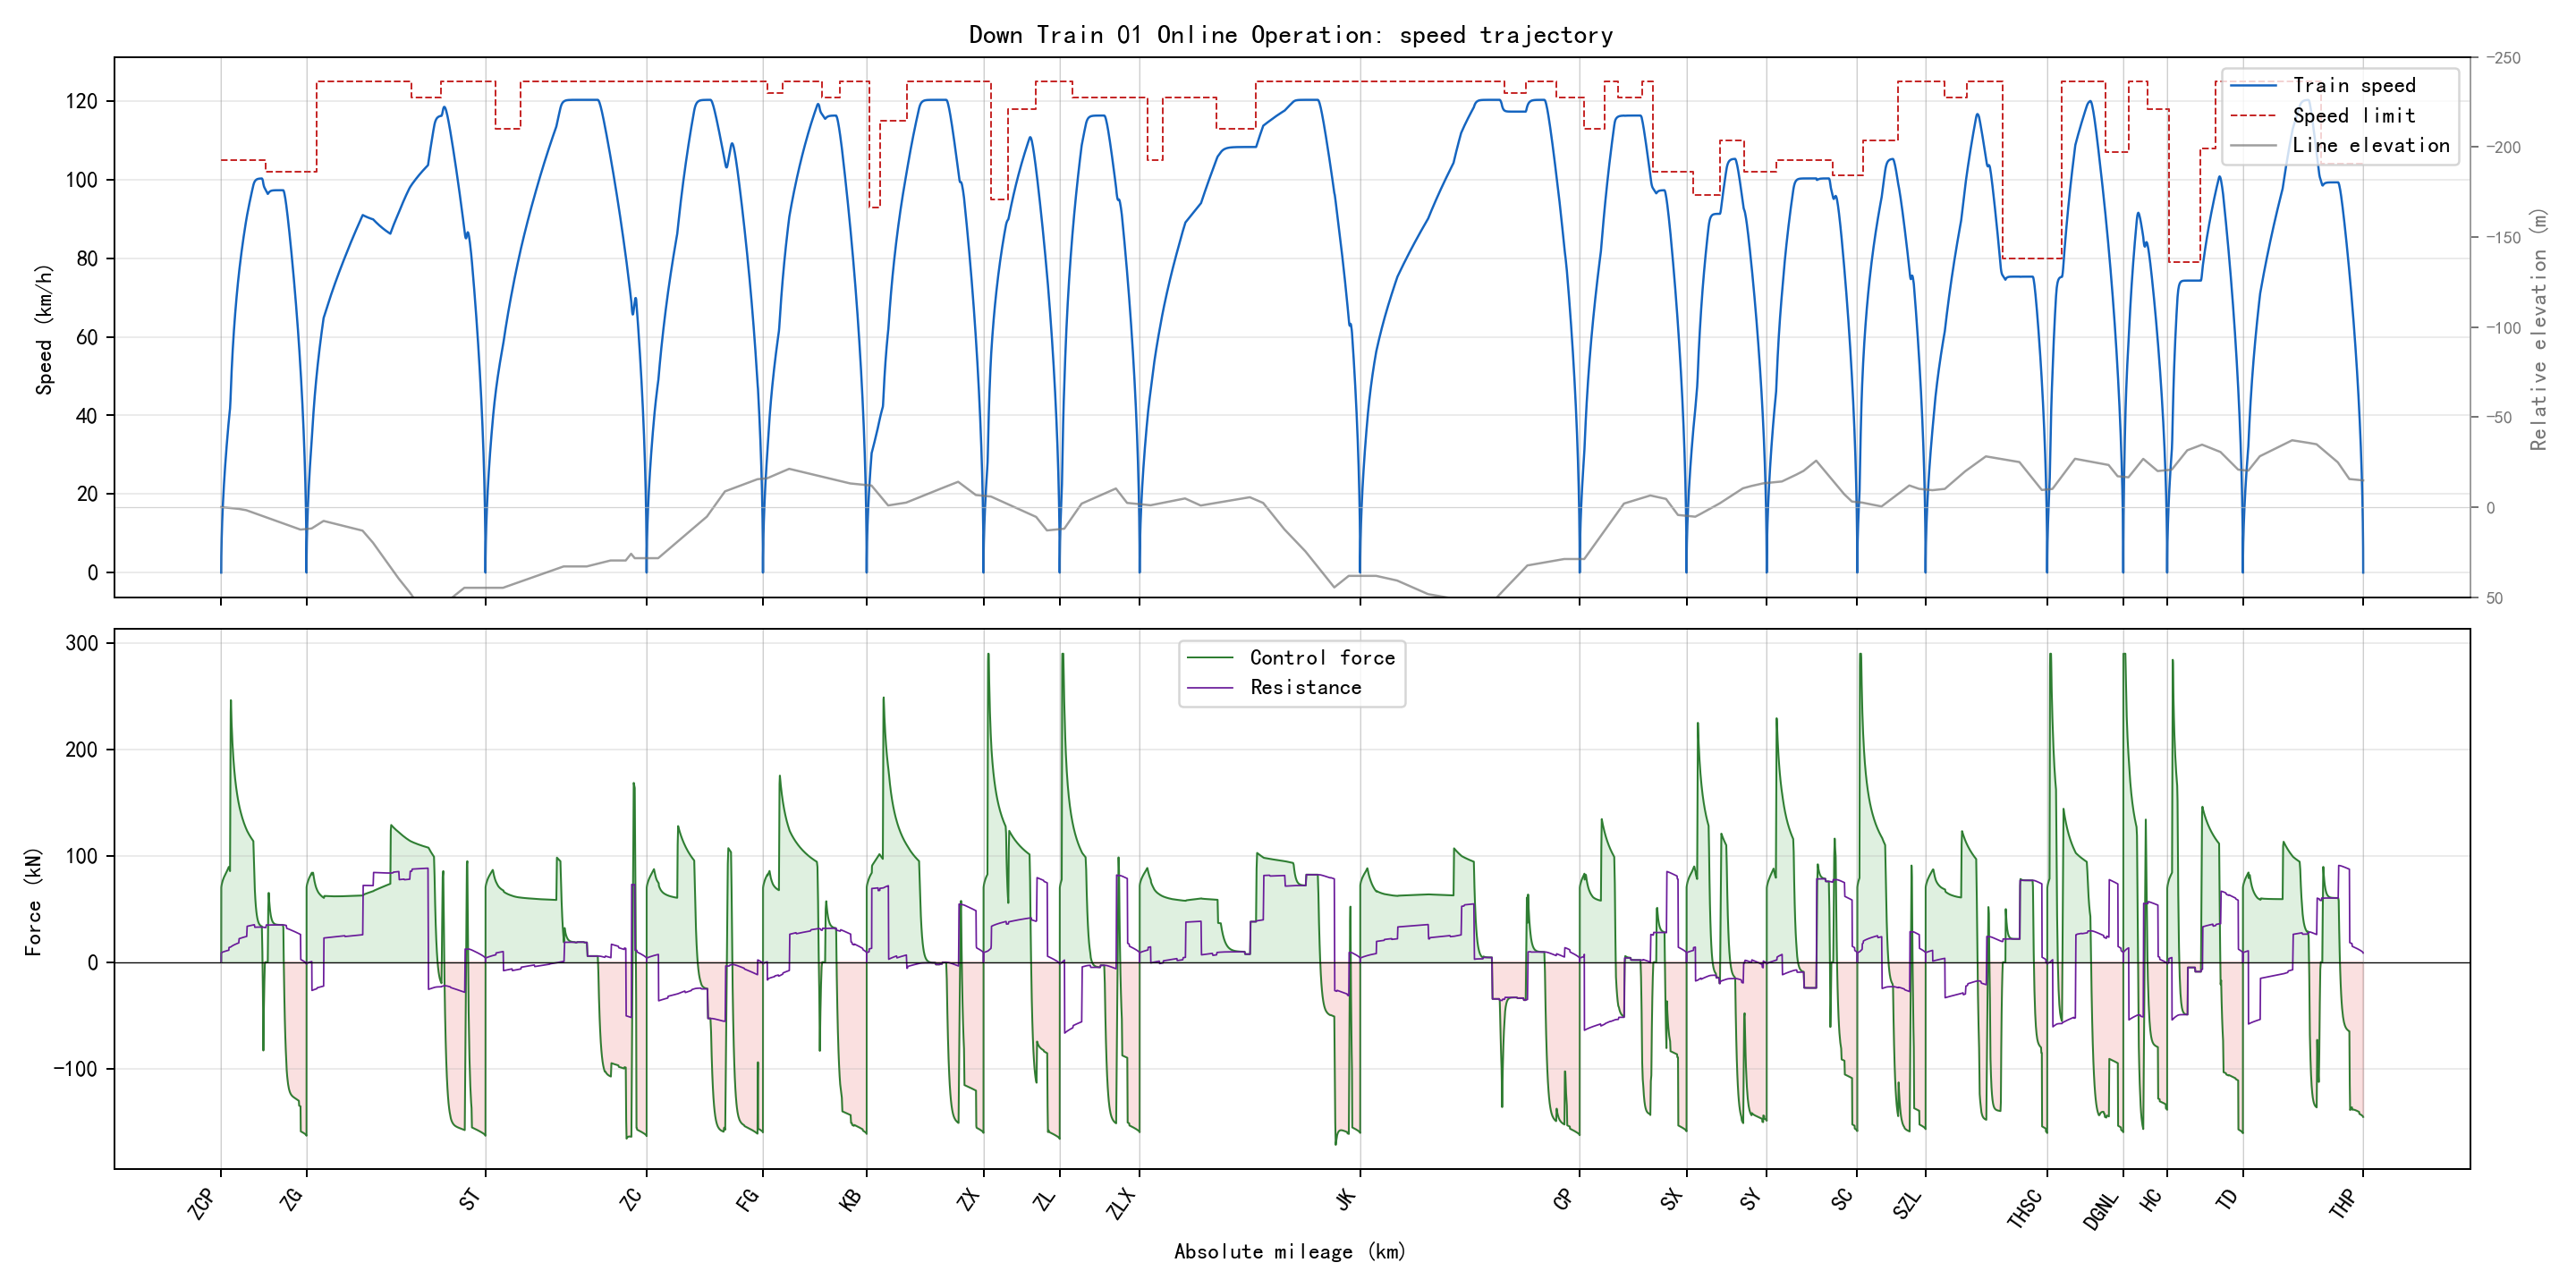

The data file committed next to this chart (first rows):
section_name, global_time_s, section_time_s, position_m, speed_kmh, speed_limit_kmh, force_kn, resistance_kn, gradient_per_mille, radius_m, requested_action, applied_action, regime, traction_kwh, regenerative_kwh
ZCP-ZG, 0.0, 0.0, 0.0, 0.0, 105.0, 0.0, 0.0, 2.0, , 1, 1, coast, 0.0, 0.0
ZCP-ZG, 0.5, 0.5, 0.0245, 0.3529, 105.0, 59.58, 8.613, 2.0, , 2, 2, traction, 0.0004506, 0.0
ZCP-ZG, 1.0, 1.0, 0.1021, 0.7642, 105.0, 68.04, 8.629, 2.0, , 2, 2, traction, 0.00208, 0.0
ZCP-ZG, 1.5, 1.5, 0.2373, 1.183, 105.0, 69.09, 8.648, 2.0, , 2, 2, traction, 0.004962, 0.0
ZCP-ZG, 2.0, 2.0, 0.4307, 1.603, 105.0, 69.36, 8.668, 2.0, , 2, 2, traction, 0.009103, 0.0
ZCP-ZG, 2.5, 2.5, 0.6826, 2.024, 105.0, 69.54, 8.688, 2.0, , 2, 2, traction, 0.01451, 0.0
ZCP-ZG, 3.0, 3.0, 0.993, 2.446, 105.0, 69.71, 8.708, 2.0, , 2, 2, traction, 0.02119, 0.0
ZCP-ZG, 3.5, 3.5, 1.362, 2.87, 105.0, 69.89, 8.729, 2.0, , 2, 2, traction, 0.02915, 0.0
ZCP-ZG, 4.0, 4.0, 1.79, 3.294, 105.0, 70.07, 8.749, 2.0, , 2, 2, traction, 0.03841, 0.0
ZCP-ZG, 4.5, 4.5, 2.277, 3.72, 105.0, 70.25, 8.771, 2.0, , 2, 2, traction, 0.04897, 0.0
ZCP-ZG, 5.0, 5.0, 2.824, 4.147, 105.0, 70.45, 8.792, 2.0, , 2, 2, traction, 0.06085, 0.0
ZCP-ZG, 5.5, 5.5, 3.429, 4.575, 105.0, 70.66, 8.814, 2.0, , 2, 2, traction, 0.07406, 0.0
ZCP-ZG, 6.0, 6.0, 4.095, 5.004, 105.0, 70.86, 8.836, 2.0, , 2, 2, traction, 0.08861, 0.0
ZCP-ZG, 6.5, 6.5, 4.82, 5.435, 105.0, 71.07, 8.858, 2.0, , 2, 2, traction, 0.1045, 0.0
ZCP-ZG, 7.0, 7.0, 5.604, 5.867, 105.0, 71.27, 8.881, 2.0, , 2, 2, traction, 0.1218, 0.0
ZCP-ZG, 7.5, 7.5, 6.449, 6.3, 105.0, 71.49, 8.904, 2.0, , 2, 2, traction, 0.1404, 0.0
ZCP-ZG, 8.0, 8.0, 7.355, 6.735, 105.0, 71.71, 8.927, 2.0, , 2, 2, traction, 0.1605, 0.0
ZCP-ZG, 8.5, 8.5, 8.32, 7.171, 105.0, 71.92, 8.951, 2.0, , 2, 2, traction, 0.1819, 0.0
ZCP-ZG, 9.0, 9.0, 9.347, 7.608, 105.0, 72.14, 8.975, 2.0, , 2, 2, traction, 0.2047, 0.0
ZCP-ZG, 9.5, 9.5, 10.43, 8.047, 105.0, 72.36, 8.999, 2.0, , 2, 2, traction, 0.229, 0.0
ZCP-ZG, 10.0, 10.0, 11.58, 8.487, 105.0, 72.58, 9.023, 2.0, , 2, 2, traction, 0.2547, 0.0
ZCP-ZG, 10.5, 10.5, 12.79, 8.928, 105.0, 72.8, 9.048, 2.0, , 2, 2, traction, 0.2819, 0.0
ZCP-ZG, 11.0, 11.0, 14.06, 9.371, 105.0, 73.02, 9.073, 2.0, , 2, 2, traction, 0.3106, 0.0
ZCP-ZG, 11.5, 11.5, 15.39, 9.815, 105.0, 73.25, 9.099, 2.0, , 2, 2, traction, 0.3407, 0.0
ZCP-ZG, 12.0, 12.0, 16.79, 10.26, 105.0, 73.48, 9.125, 2.0, , 2, 2, traction, 0.3723, 0.0
ZCP-ZG, 12.5, 12.5, 18.24, 10.71, 105.0, 73.71, 9.151, 2.0, , 2, 2, traction, 0.4054, 0.0
ZCP-ZG, 13.0, 13.0, 19.76, 11.16, 105.0, 73.94, 9.178, 2.0, , 2, 2, traction, 0.4401, 0.0
ZCP-ZG, 13.5, 13.5, 21.34, 11.61, 105.0, 74.17, 9.205, 2.0, , 2, 2, traction, 0.4763, 0.0
ZCP-ZG, 14.0, 14.0, 22.99, 12.06, 105.0, 74.41, 9.232, 2.0, , 2, 2, traction, 0.514, 0.0
ZCP-ZG, 14.5, 14.5, 24.69, 12.51, 105.0, 74.65, 9.26, 2.0, , 2, 2, traction, 0.5533, 0.0
ZCP-ZG, 15.0, 15.0, 26.46, 12.96, 105.0, 74.89, 9.288, 2.0, , 2, 2, traction, 0.5942, 0.0
ZCP-ZG, 15.5, 15.5, 28.29, 13.42, 105.0, 75.13, 9.316, 2.0, , 2, 2, traction, 0.6367, 0.0
ZCP-ZG, 16.0, 16.0, 30.19, 13.88, 105.0, 75.38, 9.345, 2.0, , 2, 2, traction, 0.6808, 0.0
ZCP-ZG, 16.5, 16.5, 32.15, 14.34, 105.0, 75.63, 9.374, 2.0, , 2, 2, traction, 0.7265, 0.0
ZCP-ZG, 17.0, 17.0, 34.17, 14.8, 105.0, 75.87, 9.403, 2.0, , 2, 2, traction, 0.7739, 0.0
ZCP-ZG, 17.5, 17.5, 36.26, 15.26, 105.0, 76.13, 9.433, 2.0, , 2, 2, traction, 0.8229, 0.0
ZCP-ZG, 18.0, 18.0, 38.41, 15.72, 105.0, 76.38, 9.464, 2.0, , 2, 2, traction, 0.8736, 0.0
ZCP-ZG, 18.5, 18.5, 40.63, 16.19, 105.0, 76.64, 9.494, 2.0, , 2, 2, traction, 0.926, 0.0
ZCP-ZG, 19.0, 19.0, 42.91, 16.65, 105.0, 76.87, 9.525, 2.0, , 2, 2, traction, 0.9801, 0.0
ZCP-ZG, 19.5, 19.5, 45.25, 17.12, 105.0, 77.1, 9.557, 2.0, , 2, 2, traction, 1.036, 0.0
ZCP-ZG, 20.0, 20.0, 47.66, 17.59, 105.0, 77.34, 9.588, 2.0, , 2, 2, traction, 1.093, 0.0
ZCP-ZG, 20.5, 20.5, 50.14, 18.06, 105.0, 77.57, 9.62, 2.0, , 2, 2, traction, 1.153, 0.0
ZCP-ZG, 21.0, 21.0, 52.68, 18.53, 105.0, 77.81, 9.653, 2.0, , 2, 2, traction, 1.214, 0.0
ZCP-ZG, 21.5, 21.5, 55.28, 19, 105.0, 78.05, 9.686, 2.0, , 2, 2, traction, 1.277, 0.0
ZCP-ZG, 22.0, 22.0, 57.96, 19.48, 105.0, 78.29, 9.719, 2.0, , 2, 2, traction, 1.341, 0.0
ZCP-ZG, 22.5, 22.5, 60.69, 19.95, 105.0, 78.54, 9.753, 2.0, , 2, 2, traction, 1.408, 0.0
ZCP-ZG, 23.0, 23.0, 63.5, 20.43, 105.0, 78.79, 9.787, 2.0, , 2, 2, traction, 1.476, 0.0
ZCP-ZG, 23.5, 23.5, 66.37, 20.91, 105.0, 79.03, 9.822, 2.0, , 2, 2, traction, 1.546, 0.0
ZCP-ZG, 24.0, 24.0, 69.31, 21.39, 105.0, 79.29, 9.856, 2.0, , 2, 2, traction, 1.618, 0.0
ZCP-ZG, 24.5, 24.5, 72.31, 21.87, 105.0, 79.54, 9.892, 2.0, , 2, 2, traction, 1.691, 0.0
ZCP-ZG, 25.0, 25.0, 75.38, 22.36, 105.0, 79.79, 9.928, 2.0, , 2, 2, traction, 1.767, 0.0
ZCP-ZG, 25.5, 25.5, 78.52, 22.84, 105.0, 80.03, 9.964, 2.0, , 2, 2, traction, 1.845, 0.0
ZCP-ZG, 26.0, 26.0, 81.73, 23.33, 105.0, 80.27, 10, 2.0, , 2, 2, traction, 1.924, 0.0
ZCP-ZG, 26.5, 26.5, 85, 23.82, 105.0, 80.51, 10.04, 2.0, , 2, 2, traction, 2.005, 0.0
ZCP-ZG, 27.0, 27.0, 88.35, 24.31, 105.0, 80.75, 10.07, 2.0, , 2, 2, traction, 2.089, 0.0
ZCP-ZG, 27.5, 27.5, 91.76, 24.8, 105.0, 80.99, 10.11, 2.0, , 2, 2, traction, 2.174, 0.0
ZCP-ZG, 28.0, 28.0, 95.23, 25.29, 105.0, 81.23, 10.15, 2.0, , 2, 2, traction, 2.261, 0.0
ZCP-ZG, 28.5, 28.5, 98.78, 25.78, 105.0, 81.47, 10.19, 2.0, , 2, 2, traction, 2.35, 0.0
ZCP-ZG, 29.0, 29.0, 102.4, 26.28, 105.0, 81.72, 10.23, 2.0, , 2, 2, traction, 2.441, 0.0
ZCP-ZG, 29.5, 29.5, 106.1, 26.77, 105.0, 81.99, 10.27, 2.0, , 2, 2, traction, 2.535, 0.0
... 6,590 more rows
